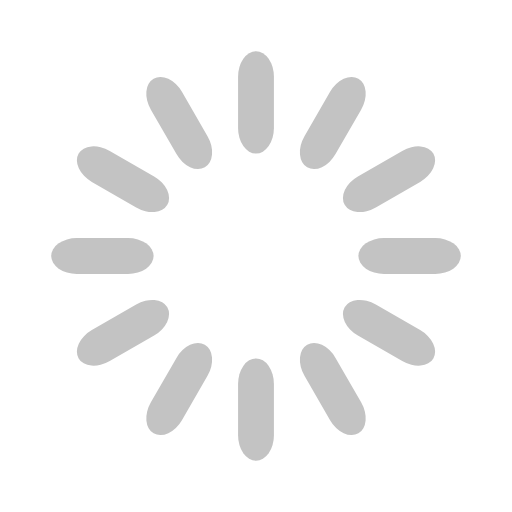
t = 0.00 s
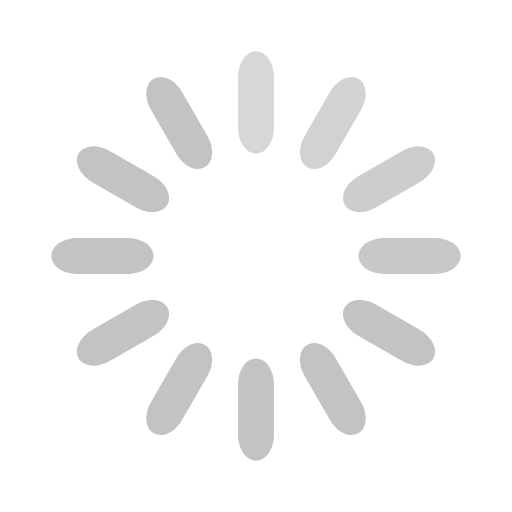
t = 0.33 s
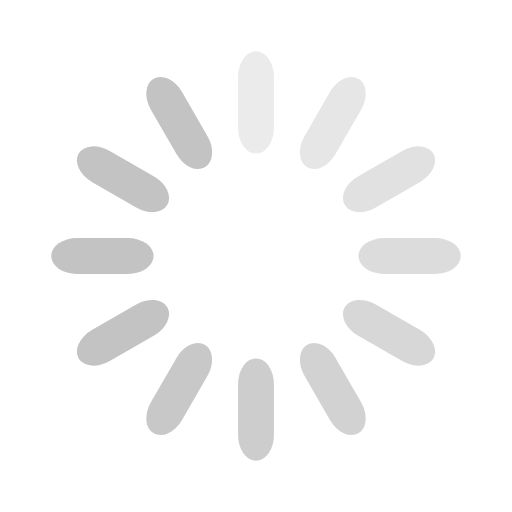
t = 0.67 s
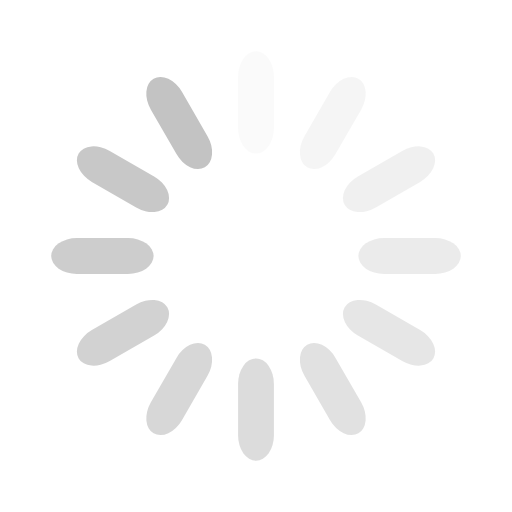
t = 0.92 s
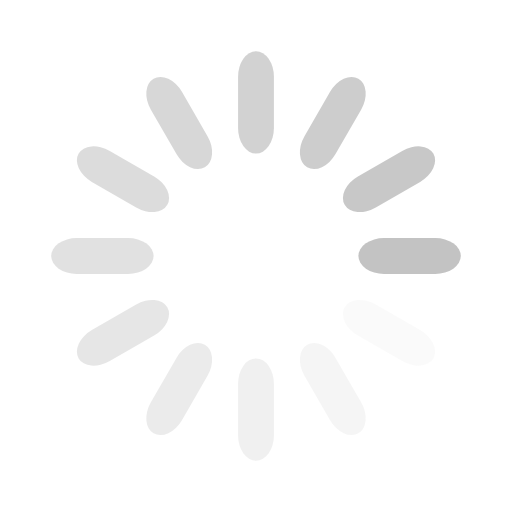
t = 1.25 s
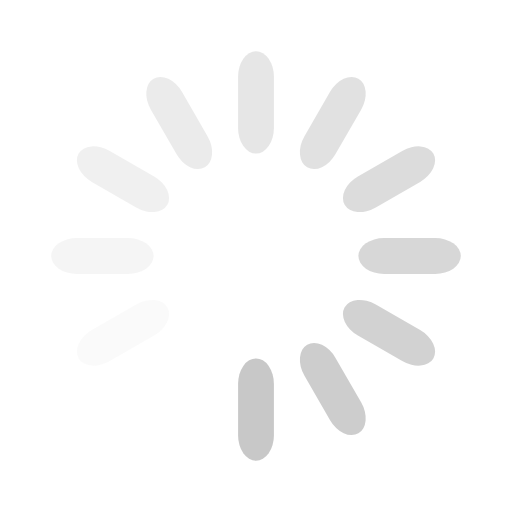
t = 1.58 s

The animated SVG that drew these frames (rendered in a browser with its animation timeline set to each time). Animation: 12 SMIL elements (animate=12); one cycle of 1.92 s, repeats indefinitely.

<svg width='120px' height='120px' xmlns="http://www.w3.org/2000/svg" viewBox="0 0 100 100" preserveAspectRatio="xMidYMid" class="uil-default"><rect x="0" y="0" width="100" height="100" fill="none" class="bk"></rect><rect  x='46.5' y='40' width='7' height='20' rx='5' ry='5' fill='#c3c3c3' transform='rotate(0 50 50) translate(0 -30)'>  <animate attributeName='opacity' from='1' to='0' dur='1s' begin='0s' repeatCount='indefinite'/></rect><rect  x='46.5' y='40' width='7' height='20' rx='5' ry='5' fill='#c3c3c3' transform='rotate(30 50 50) translate(0 -30)'>  <animate attributeName='opacity' from='1' to='0' dur='1s' begin='0.08333333333333333s' repeatCount='indefinite'/></rect><rect  x='46.5' y='40' width='7' height='20' rx='5' ry='5' fill='#c3c3c3' transform='rotate(60 50 50) translate(0 -30)'>  <animate attributeName='opacity' from='1' to='0' dur='1s' begin='0.16666666666666666s' repeatCount='indefinite'/></rect><rect  x='46.5' y='40' width='7' height='20' rx='5' ry='5' fill='#c3c3c3' transform='rotate(90 50 50) translate(0 -30)'>  <animate attributeName='opacity' from='1' to='0' dur='1s' begin='0.25s' repeatCount='indefinite'/></rect><rect  x='46.5' y='40' width='7' height='20' rx='5' ry='5' fill='#c3c3c3' transform='rotate(120 50 50) translate(0 -30)'>  <animate attributeName='opacity' from='1' to='0' dur='1s' begin='0.3333333333333333s' repeatCount='indefinite'/></rect><rect  x='46.5' y='40' width='7' height='20' rx='5' ry='5' fill='#c3c3c3' transform='rotate(150 50 50) translate(0 -30)'>  <animate attributeName='opacity' from='1' to='0' dur='1s' begin='0.4166666666666667s' repeatCount='indefinite'/></rect><rect  x='46.5' y='40' width='7' height='20' rx='5' ry='5' fill='#c3c3c3' transform='rotate(180 50 50) translate(0 -30)'>  <animate attributeName='opacity' from='1' to='0' dur='1s' begin='0.5s' repeatCount='indefinite'/></rect><rect  x='46.5' y='40' width='7' height='20' rx='5' ry='5' fill='#c3c3c3' transform='rotate(210 50 50) translate(0 -30)'>  <animate attributeName='opacity' from='1' to='0' dur='1s' begin='0.5833333333333334s' repeatCount='indefinite'/></rect><rect  x='46.5' y='40' width='7' height='20' rx='5' ry='5' fill='#c3c3c3' transform='rotate(240 50 50) translate(0 -30)'>  <animate attributeName='opacity' from='1' to='0' dur='1s' begin='0.6666666666666666s' repeatCount='indefinite'/></rect><rect  x='46.5' y='40' width='7' height='20' rx='5' ry='5' fill='#c3c3c3' transform='rotate(270 50 50) translate(0 -30)'>  <animate attributeName='opacity' from='1' to='0' dur='1s' begin='0.75s' repeatCount='indefinite'/></rect><rect  x='46.5' y='40' width='7' height='20' rx='5' ry='5' fill='#c3c3c3' transform='rotate(300 50 50) translate(0 -30)'>  <animate attributeName='opacity' from='1' to='0' dur='1s' begin='0.8333333333333334s' repeatCount='indefinite'/></rect><rect  x='46.5' y='40' width='7' height='20' rx='5' ry='5' fill='#c3c3c3' transform='rotate(330 50 50) translate(0 -30)'>  <animate attributeName='opacity' from='1' to='0' dur='1s' begin='0.9166666666666666s' repeatCount='indefinite'/></rect></svg>